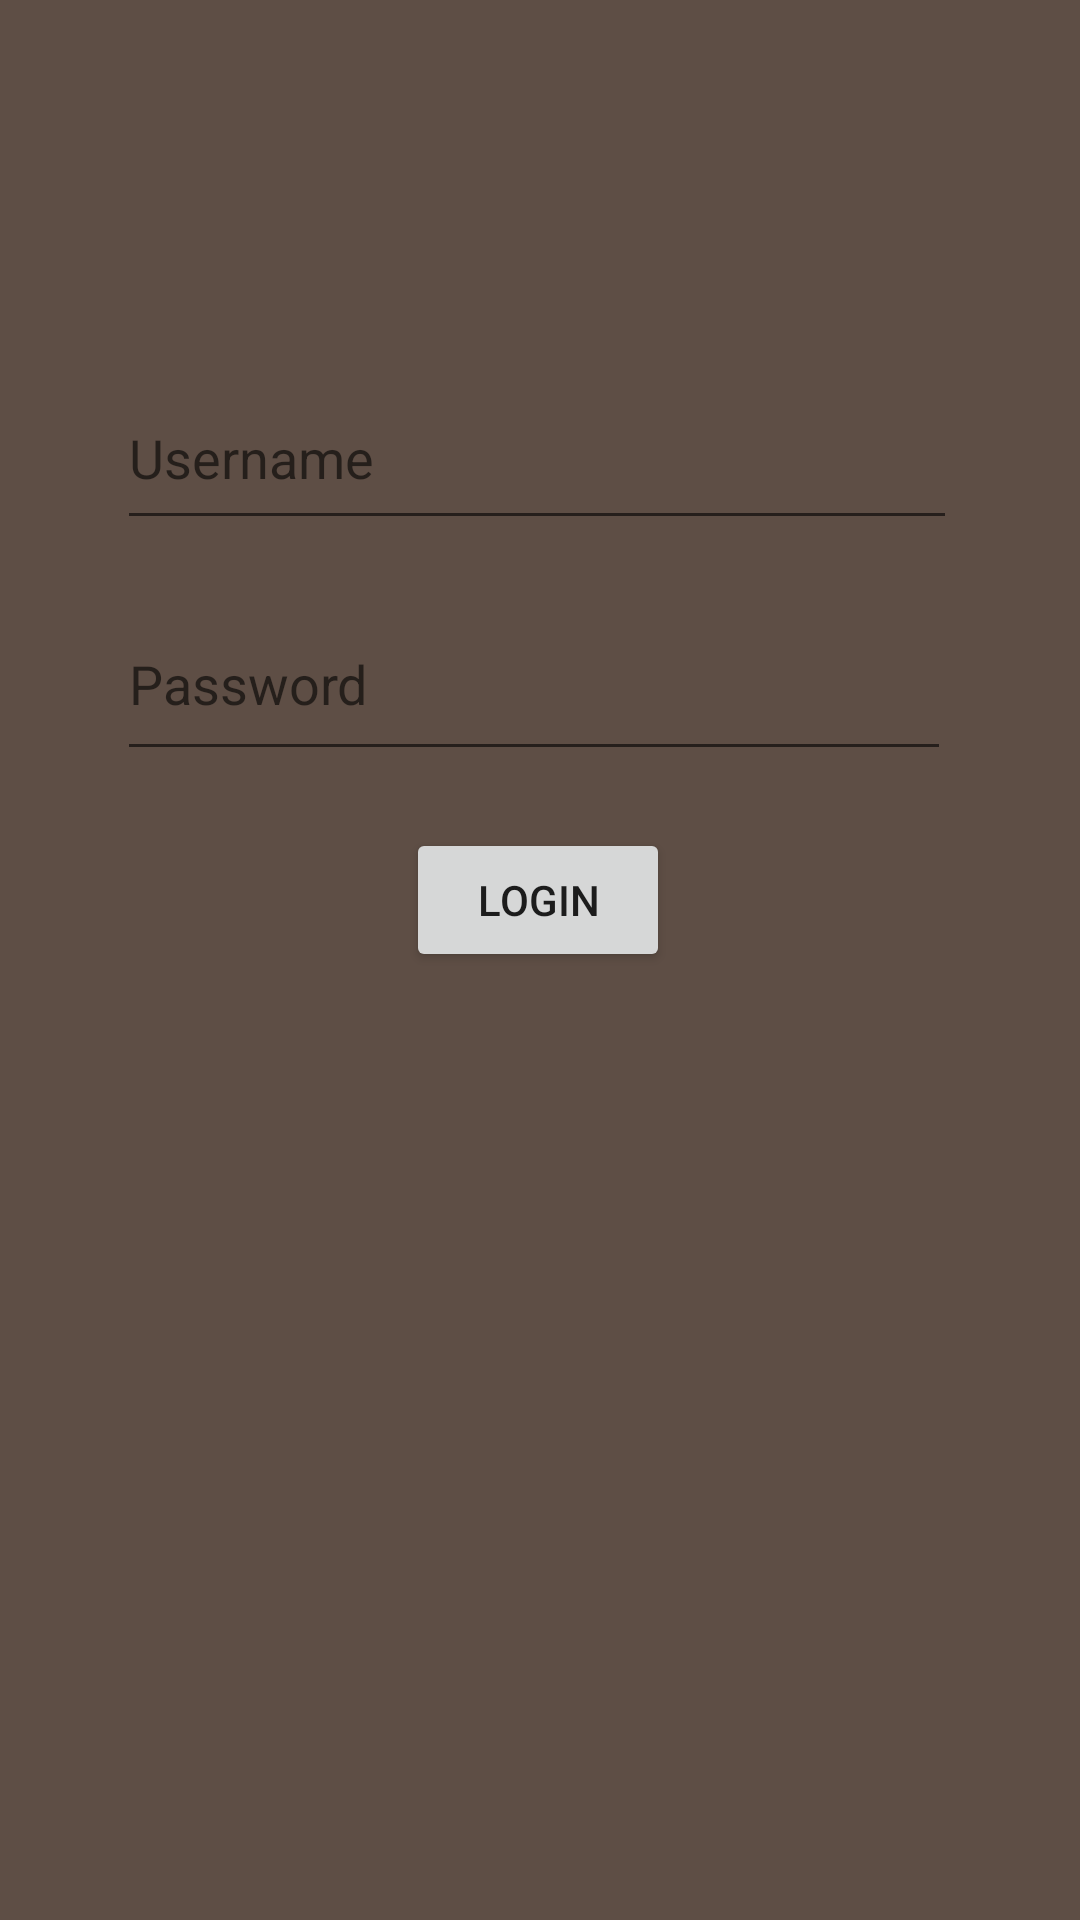

This screen was rendered from an Android layout file. Write that file and the resources it references.
<!-- AndroidManifest.xml: application theme Theme.CasinoCardGame -->
<!-- res/layout/activity_login.xml -->
<?xml version="1.0" encoding="utf-8"?>
<androidx.constraintlayout.widget.ConstraintLayout xmlns:android="http://schemas.android.com/apk/res/android"
    xmlns:app="http://schemas.android.com/apk/res-auto"
    xmlns:tools="http://schemas.android.com/tools"
    android:layout_width="match_parent"
    android:layout_height="match_parent"
    tools:context=".LoginActivity">

    <Button
        android:id="@+id/loginButton"
        android:layout_width="wrap_content"
        android:layout_height="wrap_content"
        android:layout_marginBottom="316dp"
        android:text="Login"
        app:layout_constraintBottom_toBottomOf="parent"
        app:layout_constraintEnd_toEndOf="parent"
        app:layout_constraintHorizontal_bias="0.498"
        app:layout_constraintStart_toStartOf="parent" />

    <EditText
        android:id="@+id/editTextUsername"
        android:layout_width="280dp"
        android:layout_height="58dp"
        android:layout_marginBottom="96dp"
        android:ems="10"
        android:hint="Username"
        android:inputType="textPersonName"
        app:layout_constraintBottom_toTopOf="@+id/loginButton"
        app:layout_constraintEnd_toEndOf="parent"
        app:layout_constraintHorizontal_bias="0.488"
        app:layout_constraintStart_toStartOf="parent" />

    <EditText
        android:id="@+id/editTextPassword"
        android:layout_width="278dp"
        android:layout_height="61dp"
        android:layout_marginTop="16dp"
        android:ems="16"
        android:hint="Password"
        android:inputType="textPassword"
        app:layout_constraintStart_toStartOf="@+id/editTextUsername"
        app:layout_constraintTop_toBottomOf="@+id/editTextUsername" />
</androidx.constraintlayout.widget.ConstraintLayout>
<!-- resources referenced by this layout -->
<resources>
  <style name="Theme.CasinoCardGame" parent="Theme.MaterialComponents.DayNight.DarkActionBar">
          
          <item name="colorPrimary">#0F325C</item>
          <item name="colorPrimaryVariant">#0D3E87</item>
          <item name="colorOnPrimary">@color/white</item>
          
          <item name="colorSecondary">#970E1E</item>
          <item name="colorSecondaryVariant">#5E0B0B</item>
          <item name="colorOnSecondary">@color/black</item>
          
          <item name="android:statusBarColor">#002DB3</item>
          
          <item name="android:background">#5E4E45</item>
      </style>
  <!-- not gathered from this repository: default colours our renderer supplied (Android Studio template values) -->
  <color name="black">#FF000000</color>
  <color name="white">#FFFFFFFF</color>
</resources>
